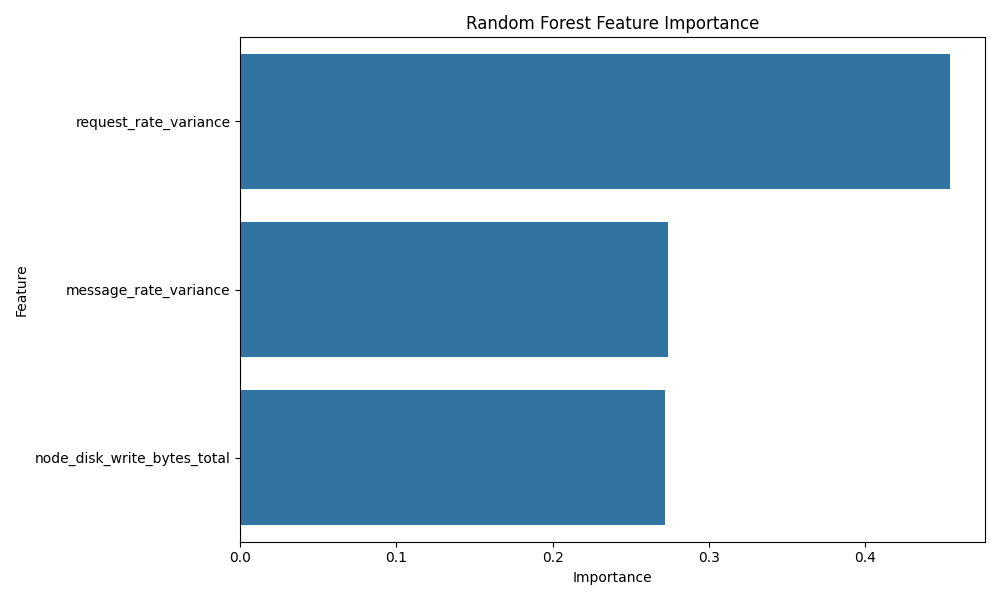

Source data for this figure (header and first rows):
Feature, Importance
request_rate_variance, 0.4539
message_rate_variance, 0.2739
node_disk_write_bytes_total, 0.2721
